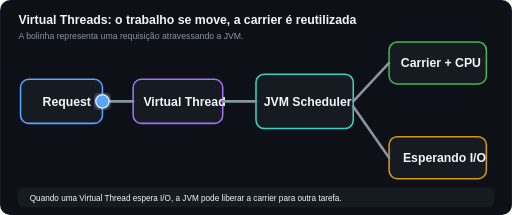
t = 0.00 s
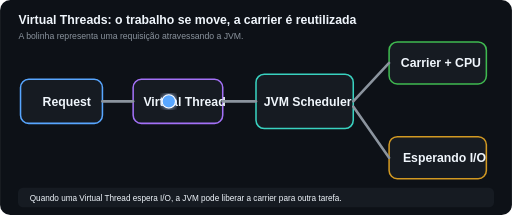
t = 1.02 s
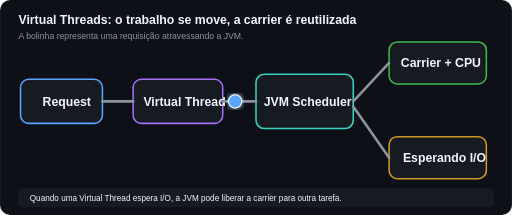
t = 2.04 s
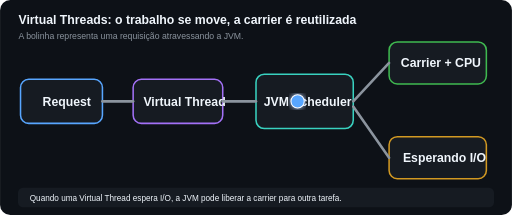
t = 3.00 s
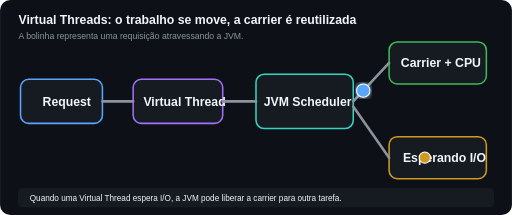
t = 4.08 s
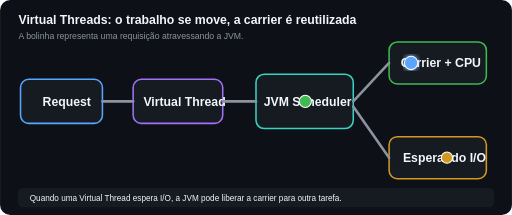
t = 5.00 s

The animated SVG that drew these frames (rendered in a browser with its animation timeline set to each time). Animation: 5 SMIL elements (animate=2,animateMotion=3); one cycle of 6.00 s, repeats indefinitely.

<svg xmlns="http://www.w3.org/2000/svg" width="1000" height="420" viewBox="0 0 1000 420"><defs><style>.bg{fill:#0d1117}.box{fill:#161b22;stroke-width:3}.t{font:700 24px Arial,sans-serif;fill:#f0f6fc}.s{font:17px Arial,sans-serif;fill:#8b949e}.line{stroke:#8b949e;stroke-width:5;fill:none;stroke-linecap:round}.step{font:16px Arial,sans-serif;fill:#f0f6fc}</style><filter id="glow"><feGaussianBlur stdDeviation="5" result="b"/><feMerge><feMergeNode in="b"/><feMergeNode in="SourceGraphic"/></feMerge></filter></defs><rect class="bg" width="1000" height="420" rx="20"/><text x="36" y="46" class="t">Virtual Threads: o trabalho se move, a carrier é reutilizada</text><text x="36" y="76" class="s">A bolinha representa uma requisição atravessando a JVM.</text><rect x="40" y="155" width="160" height="86" rx="16" class="box" stroke="#58a6ff"/><text x="83" y="207" class="t">Request</text><rect x="260" y="155" width="175" height="86" rx="16" class="box" stroke="#a371f7"/><text x="280" y="207" class="t">Virtual Thread</text><rect x="500" y="145" width="190" height="106" rx="16" class="box" stroke="#39d2c0"/><text x="515" y="207" class="t">JVM Scheduler</text><rect x="760" y="82" width="190" height="82" rx="16" class="box" stroke="#3fb950"/><text x="783" y="131" class="t">Carrier + CPU</text><rect x="760" y="267" width="190" height="82" rx="16" class="box" stroke="#d29922"/><text x="787" y="316" class="t">Esperando I/O</text><path d="M200 198 H260" class="line"/><path d="M435 198 H500" class="line"/><path d="M690 198 L760 123" class="line"/><path d="M690 208 L760 308" class="line"/><circle r="13" fill="#58a6ff" stroke="#fff" stroke-width="2" filter="url(#glow)"><animateMotion dur="6s" repeatCount="indefinite" path="M200 198 H260 H435 H500 H690 L760 123 H930"/></circle><circle r="11" fill="#d29922" stroke="#fff" stroke-width="2" opacity="0"><animate attributeName="opacity" values="0;0;1;1;0" keyTimes="0;0.58;0.62;0.9;1" dur="6s" repeatCount="indefinite"/><animateMotion dur="6s" repeatCount="indefinite" path="M690 208 L760 308 H920"/></circle><circle r="12" fill="#3fb950" stroke="#fff" stroke-width="2" opacity="0"><animate attributeName="opacity" values="0;0;1;1;0" keyTimes="0;0.68;0.72;0.98;1" dur="6s" repeatCount="indefinite"/><animateMotion begin="4.2s" dur="1.6s" repeatCount="indefinite" path="M260 198 H435 H500 H690 L760 123 H900"/></circle><rect x="35" y="367" width="930" height="38" rx="10" fill="#161b22"/><text x="58" y="392" class="step">Quando uma Virtual Thread espera I/O, a JVM pode liberar a carrier para outra tarefa.</text></svg>
